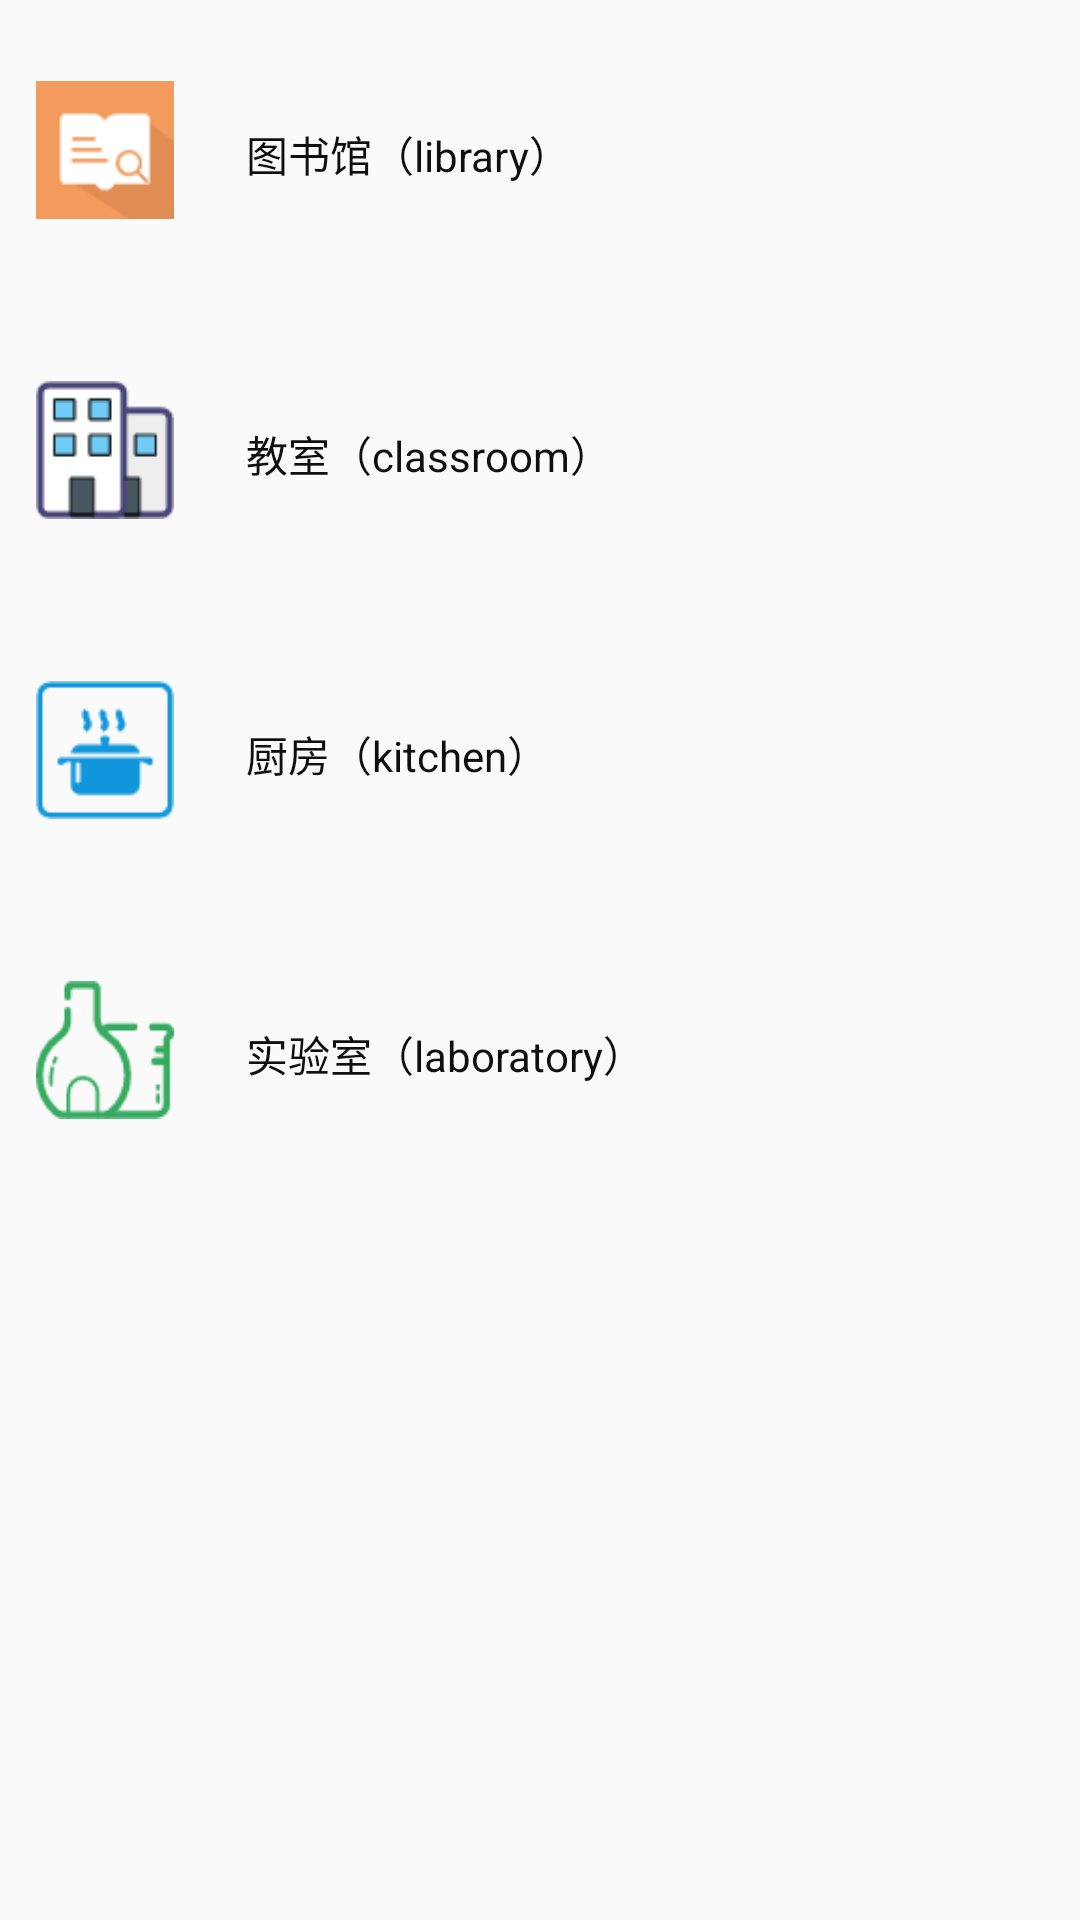

This screen was rendered from an Android layout file. Write that file and the resources it references.
<!-- AndroidManifest.xml: application theme AppTheme.NoActionBar -->
<!-- res/layout/fragment_intelligent_campus.xml -->
<?xml version="1.0" encoding="utf-8"?>
<LinearLayout xmlns:android="http://schemas.android.com/apk/res/android"
              android:layout_width="match_parent"
              android:layout_height="match_parent"
              android:orientation="vertical">
    <RelativeLayout
        android:id="@+id/item_library"
        android:layout_width="match_parent"
        android:layout_height="100dp"
        android:background="@drawable/bottom_border">

        <ImageView
            android:id="@+id/itemAdd_pic_iv"
            android:layout_width="@dimen/dis_46"
            android:layout_height="@dimen/dis_46"
            android:layout_centerVertical="true"
            android:layout_marginLeft="@dimen/margin_12"
            android:background="@drawable/library"/>

        <RelativeLayout
            android:layout_width="match_parent"
            android:layout_height="wrap_content"
            android:layout_centerVertical="true"
            android:layout_marginLeft="@dimen/margin_12"
            android:layout_toRightOf="@+id/itemAdd_pic_iv"
            android:paddingBottom="5dp">

            <TextView
                android:id="@+id/itemAdd_nickName_tv"
                android:layout_width="wrap_content"
                android:layout_height="wrap_content"
                android:layout_marginLeft="@dimen/margin_12"
                android:layout_marginTop="@dimen/margin_8"
                android:text="图书馆（library）"
                android:textColor="@color/colorTitle"/>
        </RelativeLayout>

    </RelativeLayout>

    <RelativeLayout
        android:id="@+id/item_classroom"
        android:layout_width="match_parent"
        android:layout_height="100dp"
        android:background="@drawable/bottom_border">

        <ImageView
            android:id="@+id/itemAdd_pic_iv2"
            android:layout_width="@dimen/dis_46"
            android:layout_height="@dimen/dis_46"
            android:layout_centerVertical="true"
            android:layout_marginLeft="@dimen/margin_12"
            android:background="@drawable/classroom"/>

        <RelativeLayout
            android:layout_width="match_parent"
            android:layout_height="wrap_content"
            android:layout_centerVertical="true"
            android:layout_marginLeft="@dimen/margin_12"
            android:layout_toRightOf="@+id/itemAdd_pic_iv2"
            android:paddingBottom="5dp">

            <TextView
                android:id="@+id/itemAdd_nickName_tv2"
                android:layout_width="wrap_content"
                android:layout_height="wrap_content"
                android:layout_marginLeft="@dimen/margin_12"
                android:layout_marginTop="@dimen/margin_8"
                android:text="教室（classroom）"
                android:textColor="@color/colorTitle"/>
        </RelativeLayout>

    </RelativeLayout>

    <RelativeLayout
        android:id="@+id/item_kitchen"
        android:layout_width="match_parent"
        android:layout_height="100dp"
        android:background="@drawable/bottom_border">

        <ImageView
            android:id="@+id/itemAdd_pic_iv3"
            android:layout_width="@dimen/dis_46"
            android:layout_height="@dimen/dis_46"
            android:layout_centerVertical="true"
            android:layout_marginLeft="@dimen/margin_12"
            android:background="@drawable/kitchen"/>

        <RelativeLayout
            android:layout_width="match_parent"
            android:layout_height="wrap_content"
            android:layout_centerVertical="true"
            android:layout_marginLeft="@dimen/margin_12"
            android:layout_toRightOf="@+id/itemAdd_pic_iv3"
            android:paddingBottom="5dp">

            <TextView
                android:id="@+id/itemAdd_nickName_tv3"
                android:layout_width="wrap_content"
                android:layout_height="wrap_content"
                android:layout_marginLeft="@dimen/margin_12"
                android:layout_marginTop="@dimen/margin_8"
                android:text="厨房（kitchen）"
                android:textColor="@color/colorTitle"/>
        </RelativeLayout>

    </RelativeLayout>

    <RelativeLayout
        android:id="@+id/item_laboratory"
        android:layout_width="match_parent"
        android:layout_height="100dp"
        android:background="@drawable/bottom_border">

        <ImageView
            android:id="@+id/itemAdd_pic_iv4"
            android:layout_width="@dimen/dis_46"
            android:layout_height="@dimen/dis_46"
            android:layout_centerVertical="true"
            android:layout_marginLeft="@dimen/margin_12"
            android:background="@drawable/laboratory"/>

        <RelativeLayout
            android:layout_width="match_parent"
            android:layout_height="wrap_content"
            android:layout_centerVertical="true"
            android:layout_marginLeft="@dimen/margin_12"
            android:layout_toRightOf="@+id/itemAdd_pic_iv4"
            android:paddingBottom="5dp">

            <TextView
                android:id="@+id/itemAdd_nickName_tv4"
                android:layout_width="wrap_content"
                android:layout_height="wrap_content"
                android:layout_marginLeft="@dimen/margin_12"
                android:layout_marginTop="@dimen/margin_8"
                android:text="实验室（laboratory）"
                android:textColor="@color/colorTitle"/>
        </RelativeLayout>

    </RelativeLayout>

</LinearLayout>
<!-- resources referenced by this layout -->
<resources>
  <color name="colorTitle">#0f0f0f</color>
  <dimen name="dis_46">46dp</dimen>
  <dimen name="margin_12">12dp</dimen>
  <dimen name="margin_8">8dp</dimen>
  <!-- drawable classroom: png bitmap (drawable-xhdpi, 1589 bytes) -->
  <!-- drawable kitchen: png bitmap (drawable-xhdpi, 1262 bytes) -->
  <!-- drawable laboratory: png bitmap (drawable-xhdpi, 1914 bytes) -->
  <!-- drawable library: png bitmap (drawable-xhdpi, 1298 bytes) -->
  <style name="AppTheme.NoActionBar" parent="Theme.AppCompat.Light.NoActionBar">
          <item name="windowActionBar">false</item>
          <item name="windowNoTitle">true</item>
          <item name="colorPrimary">@color/colorPrimary</item>
          <item name="colorPrimaryDark">@color/colorPrimaryDark</item>
          <item name="colorAccent">@color/colorAccent</item>
      </style>
  <color name="colorPrimary">#3F51B5</color>
  <color name="colorPrimaryDark">#303F9F</color>
  <color name="colorAccent">#FF4081</color>
</resources>
